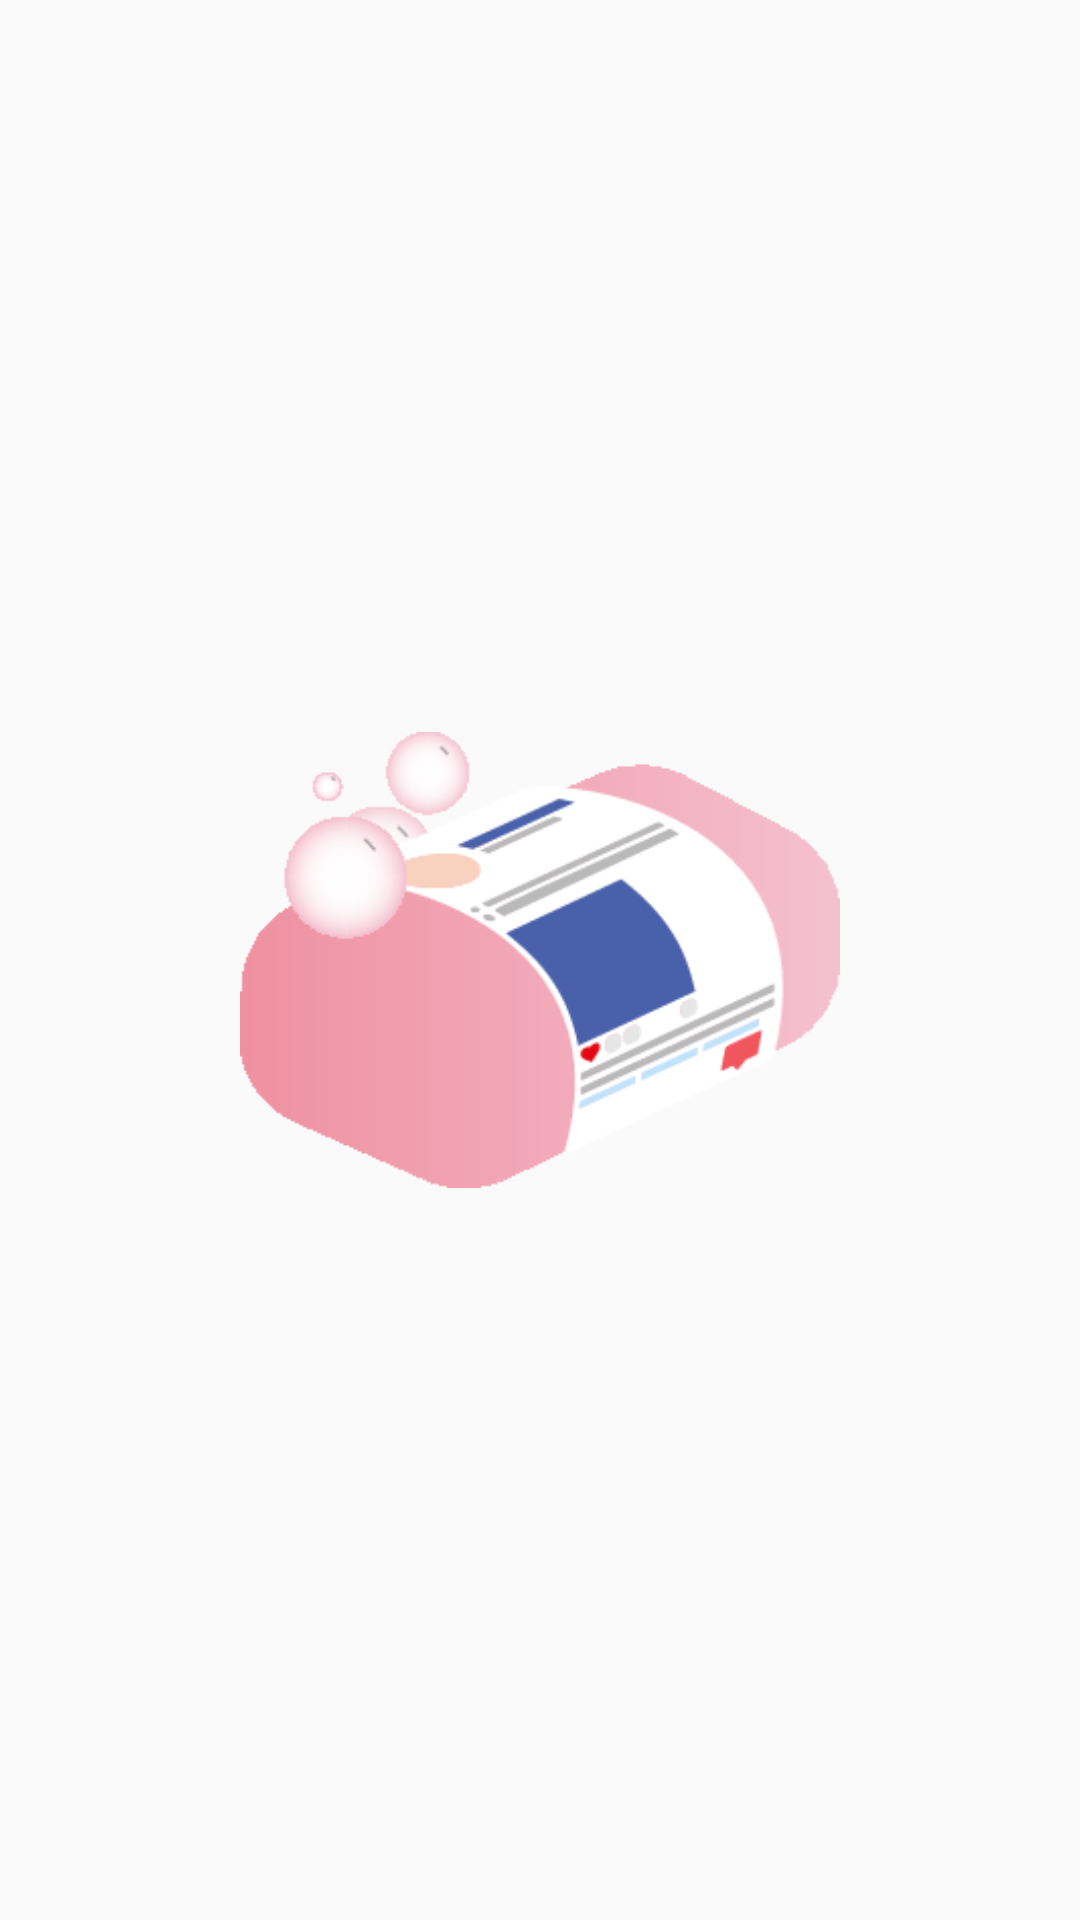

Produce the Android XML layout that renders to this screen, including the resource entries it uses.
<!-- AndroidManifest.xml: application theme AppTheme -->
<!-- res/layout/activity_splashing.xml -->
<?xml version="1.0" encoding="utf-8"?>
<android.support.constraint.ConstraintLayout xmlns:android="http://schemas.android.com/apk/res/android"
    xmlns:app="http://schemas.android.com/apk/res-auto"
    xmlns:tools="http://schemas.android.com/tools"
    android:layout_width="match_parent"
    android:layout_height="match_parent"
    tools:context=".Activity.SplashActivity">

    <RelativeLayout
        android:layout_width="match_parent"
        android:layout_height="match_parent">

        <ImageView
            android:id="@+id/imageView13"
            android:layout_width="200dp"
            android:layout_height="200dp"
            android:layout_centerInParent="true"
            android:src="@drawable/soap_logo_final" />
    </RelativeLayout>
</android.support.constraint.ConstraintLayout>
<!-- resources referenced by this layout -->
<resources>
  <!-- drawable soap_logo_final: png bitmap (drawable-v24, 13817 bytes) -->
  <style name="AppTheme" parent="Theme.AppCompat.Light.DarkActionBar">
          
          <item name="colorPrimary">@color/soap_theme</item>
          <item name="colorPrimaryDark">@color/colorPrimaryDark</item>
          <item name="colorAccent">@color/colorAccent</item>
      </style>
  <color name="soap_theme">#1a75ff</color>
  <color name="colorPrimaryDark">#00574B</color>
  <color name="colorAccent">#D81B60</color>
</resources>
